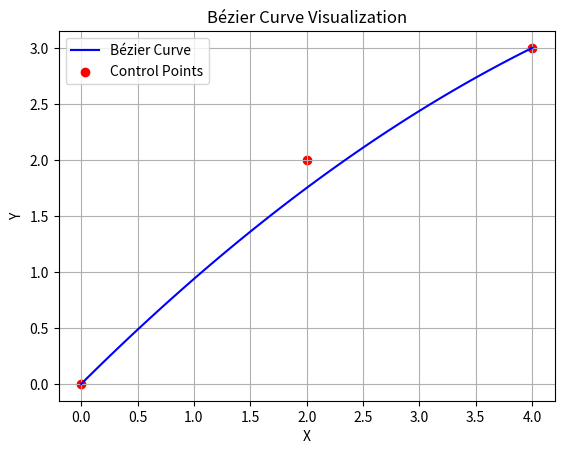

Source code (Python):
import numpy as np
import matplotlib.pyplot as plt

def bezier_curve_length(control_points, num_samples=10):
    t = np.linspace(0, 1, num_samples)

    dx_dt = 2 * (1 - t) * (control_points[1][0] - control_points[0][0]) + 2 * t * (control_points[2][0] - control_points[1][0])
    dy_dt = 2 * (1 - t) * (control_points[1][1] - control_points[0][1]) + 2 * t * (control_points[2][1] - control_points[1][1])
    integrand = np.sqrt(dx_dt**2 + dy_dt**2)
    length = np.sum(integrand) / num_samples
    return length

# 控制点坐标
control_points = [[0, 0], [2, 2], [4, 3]]

# 计算贝塞尔曲线长度
curve_length = bezier_curve_length(control_points)
print("曲线长度:", curve_length)

# 生成贝塞尔曲线
t = np.linspace(0, 1, 100)
x = (1 - t)**2 * control_points[0][0] + 2 * (1 - t) * t * control_points[1][0] + t**2 * control_points[2][0]
y = (1 - t)**2 * control_points[0][1] + 2 * (1 - t) * t * control_points[1][1] + t**2 * control_points[2][1]

# 绘制贝塞尔曲线
plt.plot(x, y, 'b-', label='Bézier Curve')
plt.scatter([point[0] for point in control_points], [point[1] for point in control_points], color='r', label='Control Points')
plt.xlabel('X')
plt.ylabel('Y')
plt.title('Bézier Curve Visualization')
plt.legend()
plt.grid(True)
plt.show()
